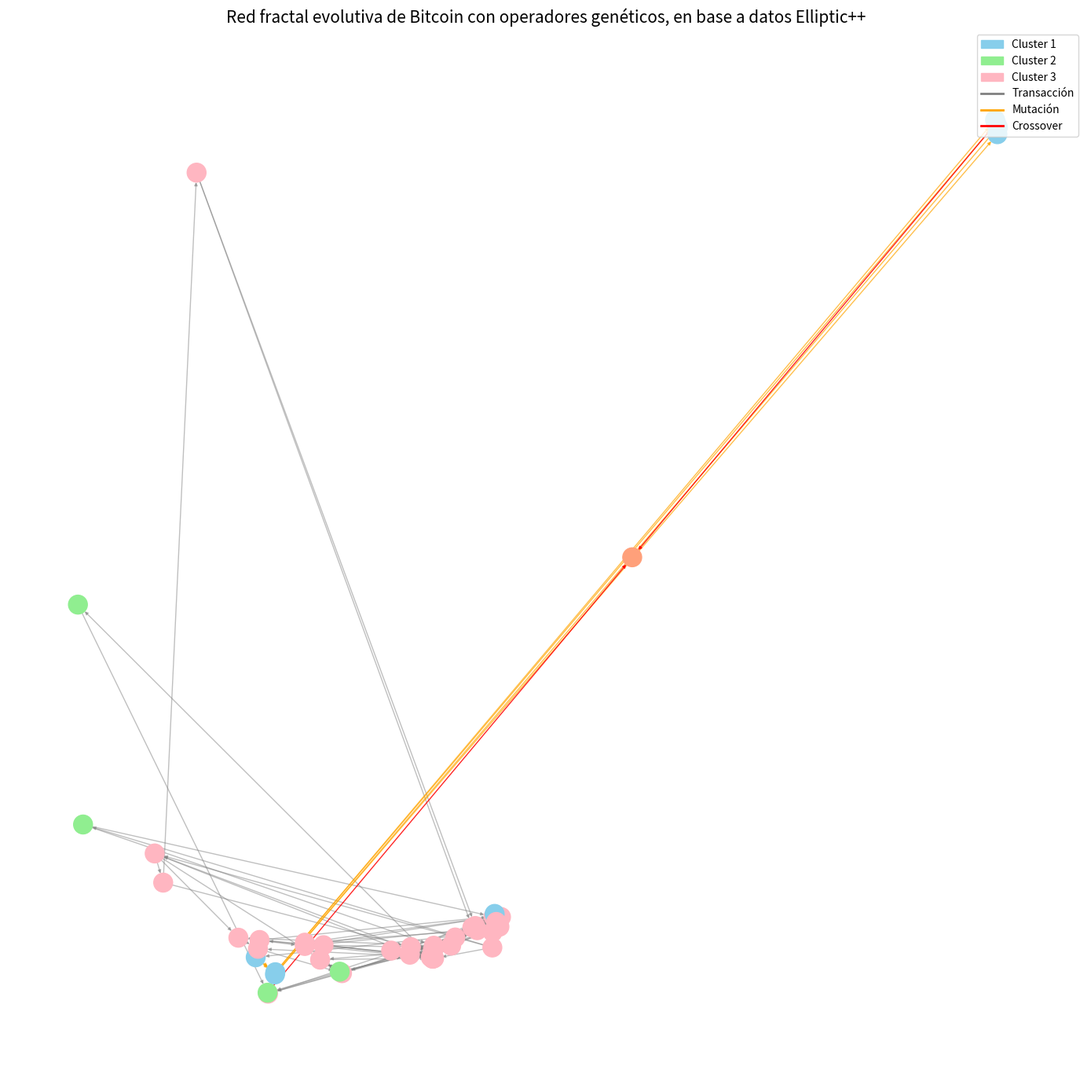

The matplotlib source for this figure:
"""
TPI: Visualización evolutiva de la red de transacciones de Bitcoin mediante algoritmos genéticos y geometría fractal.
"""
import matplotlib.pyplot as plt
import matplotlib.patches as mpatches
import matplotlib.lines as mlines
import networkx as nx
import random
import math
import csv
import os
from typing import Dict, List, Tuple

# ========================= CONFIGURACIÓN =========================

EDGELIST_FILE = "elliptic_txs_edgelist.csv"

# Raíces (clusters) y extracción de subgrafos
NUM_ROOTS = 3
MAX_NODOS_REALES = 100
PROFUNDIDAD_BFS = 4  # Niveles explorados por BFS desde cada raíz

# Layout fractal
ESCALA_VALOR_DISTANCIA = 6.0
APERTURA_BASE = math.pi * 0.8       # apertura angular por nodo
FACTOR_CONTRACCION = 0.5           # cuánto se acorta la distancia por nivel

# Espaciado entre niveles de nodos
ESPACIO_POR_NIVEL = 1.5

# Operadores genéticos por porcentajes (sobre población de nodos)
PORC_MUTACION = 0.09                # ~9% de nodos candidatos sufren mutación
PORC_CROSSOVER = 0.02               # ~2% de hojas participan de crossovers
PROFUNDIDAD_MUTACION = 2            # longitud de la “cadena” mutada
RAMAS_MUTACION = 2                  # número de ramas inmediatas en mutación

# Métodos de selección para elegir nodos que mutan / cruzan: "uniforme" o "ruleta_outdeg"
SELECCION_MUTACION = "ruleta_outdeg"
SELECCION_CROSSOVER = "ruleta_outdeg"


# ========================= UTILIDADES =========================

def cargar_grafo_elliptic(archivo_csv: str) -> nx.DiGraph:
    """
    Carga un grafo dirigido (DiGraph) a partir de un CSV de aristas (origen, destino).
    Si no existe el archivo, genera un grafo aleatorio de prueba con pesos “valor”.
    Elliptic++ no trae montos reales de BTC en estos archivos; el “valor”
    se simula como un peso [0.01, 1.0] útil para layout/visual.
    """
    G = nx.DiGraph()
    if not os.path.exists(archivo_csv):
        print("Archivo CSV no encontrado. Usando grafo aleatorio de prueba.")
        G = nx.gnp_random_graph(50, 0.05, directed=True)
        for u, v in G.edges():
            G[u][v]["tipo"] = "real"
            G[u][v]["valor"] = round(random.uniform(0.01, 1.0), 8)
        return G

    with open(archivo_csv, newline="", encoding="utf-8") as f:
        reader = csv.reader(f)
        next(reader, None)  # cabecera
        for row in reader:
            if len(row) < 2:
                continue
            origen, destino = row[0].strip(), row[1].strip()
            if origen != destino:
                G.add_edge(origen, destino, tipo="real", valor=round(random.uniform(0.01, 1.0), 8))
    return G


def extraer_subgrafo_jerarquico(G: nx.DiGraph, raiz: str, max_nodos: int, profundidad: int) -> nx.DiGraph:
    """
    Extrae un subgrafo “en capas” desde una raíz aplicando BFS (Breadth-First Search).
    ¿Qué es BFS? Es un recorrido por “niveles” en anchura: visita primero todos los
    vecinos a distancia 1 de la raíz, luego todos a distancia 2, y así sucesivamente.
    Se usa para:
      - Obtener un árbol/jerarquía a partir de nodos con alta actividad saliente.
      - Limitar el crecimiento mediante 'max_nodos' y 'profundidad' por rendimiento.
    """
    nodos: List[str] = [raiz]
    niveles = {raiz: 0}
    queue = [raiz]
    while queue and len(nodos) < max_nodos:
        actual = queue.pop(0)
        nivel = niveles[actual]
        if nivel >= profundidad:
            continue
        for vecino in G.successors(actual):
            if vecino not in niveles:
                niveles[vecino] = nivel + 1
                nodos.append(vecino)
                queue.append(vecino)
            if len(nodos) >= max_nodos:
                break
    return G.subgraph(nodos).copy()

def expandir_mutacion(G: nx.DiGraph, nodo: str, profundidad: int, ramas: int, prefijo: str, tipo: str = "mut", cluster: int = None) -> None:
    if profundidad == 0:
        return
    for i in range(ramas):
        nuevo = f"{prefijo}_{profundidad}_{i}_{random.randint(0,999)}"
        G.add_edge(nodo, nuevo, valor=round(random.uniform(0.01, 1.0), 8), tipo=tipo)
        if cluster is not None:
            G.nodes[nuevo]["cluster"] = cluster
        expandir_mutacion(G, nuevo, profundidad - 1, ramas, prefijo, tipo=tipo, cluster=cluster)


def seleccionar_nodos(candidatos: List[str], G: nx.DiGraph, k: int, metodo: str) -> List[str]:
    """Selecciona k candidatos (sin reemplazo) por 'uniforme' o 'ruleta_outdeg'."""
    if not candidatos:
        return []
    k = max(0, min(k, len(candidatos)))
    if metodo == "ruleta_outdeg":
        # Probabilidad proporcional a out-degree+1 (evita ceros)
        pesos = [G.out_degree(n) + 1.0 for n in candidatos]
        total = sum(pesos)
        eligidos = []
        pool = list(zip(candidatos, pesos))
        for _ in range(k):
            if not pool:
                break
            r = random.random() * total
            acum = 0.0
            for i, (n, w) in enumerate(pool):
                acum += w
                if acum >= r:
                    eligidos.append(n)
                    total -= w
                    pool.pop(i)
                    break
        return eligidos
    # uniforme
    return random.sample(candidatos, k)


def agregar_mutaciones(G, porcentaje, profundidad, ramas, metodo_sel, objetivo="out|leaves|all", solo_reales=False):
    """
    Aplica MUTACIONES sobre un % de nodos con salida (candidatos).
    La mutación agrega ramificaciones artificiales tipo 'mut'.
    """
    if objetivo == "out":
        candidatos = [n for n in G.nodes() if G.out_degree(n) > 0]
    elif objetivo == "leaves":
        candidatos = [n for n in G.nodes() if G.out_degree(n) == 0 and G.in_degree(n) > 0]
    else:  # "all"
        candidatos = list(G.nodes())

    if solo_reales:
        # opcional: sólo nodos que tengan al menos una arista real saliente
        candidatos = [n for n in candidatos if any(G[n][v].get("tipo") in (None,"real") for v in G.successors(n))]

    k = max(1, round(len(candidatos) * porcentaje))
    mutados = seleccionar_nodos(candidatos, G, k, metodo_sel)

    for idx, nodo in enumerate(mutados):
        cid = G.nodes[nodo].get("cluster", None)
        expandir_mutacion(G, nodo, profundidad, ramas, f"mut_{idx}", tipo="mut", cluster=cid)


def agregar_crossover(G: nx.DiGraph, pos: Dict[str, Tuple[float, float]], porcentaje: float, metodo_sel: str) -> None:
    """
    CROSSOVER entre clusters: elige pares de hojas de clusters distintos y crea un hijo
    conectado a ambos (recombinación). La cantidad de cruces se determina por porcentaje
    del total de hojas disponibles.
    """
    # Mapear nodos por cluster
    cluster_map: Dict[int, List[str]] = {}
    for n, data in G.nodes(data=True):
        cid = data.get("cluster", None)
        if cid is not None:
            cluster_map.setdefault(cid, []).append(n)

    clusters = list(cluster_map.keys())
    hojas_cluster: Dict[int, List[str]] = {cid: [n for n in cluster_map[cid] if G.out_degree(n) == 0] for cid in clusters}

    total_hojas = sum(len(v) for v in hojas_cluster.values())
    num_cross = max(1, round(total_hojas * porcentaje))

    def elegir_hoja(cid: int) -> str:
        hojas = hojas_cluster[cid]
        if not hojas:
            return None
        if metodo_sel == "ruleta_outdeg":
            # Aquí out-degree es 0; usamos in-degree+1 para variar
            pesos = [G.in_degree(n) + 1.0 for n in hojas]
            total = sum(pesos)
            r = random.random() * total
            acum = 0.0
            for i, (n, w) in enumerate(zip(hojas, pesos)):
                acum += w
                if acum >= r:
                    return n
            return hojas[-1]
        return random.choice(hojas)

    intentos = 0
    realizados = 0
    while realizados < num_cross and intentos < num_cross * 6:
        intentos += 1
        if len(clusters) < 2:
            break
        c1, c2 = random.sample(clusters, 2)
        p1, p2 = elegir_hoja(c1), elegir_hoja(c2)
        if not p1 or not p2:
            continue
        hijo = f"cross_{realizados}_{random.randint(1000,9999)}"
        G.add_node(hijo)
        G.add_edge(p1, hijo, tipo="cross", valor=round(random.uniform(0.01, 1.0), 8))
        G.add_edge(p2, hijo, tipo="cross", valor=round(random.uniform(0.01, 1.0), 8))

        # Posición del hijo entre los padres (si se conoce)
        if p1 in pos and p2 in pos:
            x1, y1 = pos[p1]
            x2, y2 = pos[p2]
            pos[hijo] = ((x1 + x2) / 2 + random.uniform(-0.5, 0.5),
                         (y1 + y2) / 2 + random.uniform(-0.5, 0.5))
        realizados += 1


# ========================= LAYOUT FRACTAL =========================

def generar_layout_fractal_multiple(G: nx.DiGraph, roots: List[str], radio_inicial: float = 5.0, max_nivel: int = 6) -> Dict[str, Tuple[float, float]]:
    """
    Genera posiciones XY “tipo árbol fractal” por raíz (cluster) alrededor de un círculo central.
    """
    pos: Dict[str, Tuple[float, float]] = {}
    R = radio_inicial * 3.0
    step = 2 * math.pi / max(1, len(roots))
    for i, root in enumerate(roots):
        ang = i * step
        pos[root] = (math.cos(ang) * R, math.sin(ang) * R)
        posicionar_fractal(G, root, pos, ang, radio_inicial, 1, max_nivel)
    return pos


def posicionar_fractal(G: nx.DiGraph, nodo: str, pos: Dict[str, Tuple[float, float]], angulo: float, radio: float, nivel: int, max_nivel: int) -> None:
    """
    Posiciona hijos recursivamente en abanico con:
    - apertura angular decreciente con la profundidad (autosimilitud visual)
    - distancia radial proporcional al peso de la arista y a FACTOR_CONTRACCION
    """
    if nivel > max_nivel:
        return
    hijos = list(G.successors(nodo))
    if not hijos:
        return

    hijos = sorted(hijos, key=str)  # orden estable para reproducibilidad visual
    apertura_total = APERTURA_BASE * (FACTOR_CONTRACCION ** (nivel - 1))
    paso = apertura_total / max(1, len(hijos) - 1) if len(hijos) > 1 else 0
    ang_inicial = angulo - apertura_total / 2.0

    for i, h in enumerate(hijos):
        a = ang_inicial + i * paso
        valor = G[nodo][h].get("valor", 0.5)
        distancia = radio * (0.5 + valor) * ESCALA_VALOR_DISTANCIA + nivel * ESPACIO_POR_NIVEL
        x = pos[nodo][0] + math.cos(a) * distancia + (random.uniform(-1, 1))
        y = pos[nodo][1] + math.sin(a) * distancia + (random.uniform(-1, 1))
        pos[h] = (x, y)
        posicionar_fractal(G, h, pos, a, radio * FACTOR_CONTRACCION, nivel + 1, max_nivel)


# ========================= PIPELINE PRINCIPAL =========================

def main():
    """
    Pipeline principal:
      1) Carga/crea grafo de transacciones (población = todos los nodos).
      2) Selecciona raíces por mayor out-degree (clusters).
      3) Extrae subgrafos vía BFS (jerarquía). Cada nodo es un individuo.
      4) Refuerza autosimilitud del árbol en cada cluster (estructura fractal clara).
      5) Aplica mutaciones (% de nodos) y crossovers (% de hojas entre clusters).
      6) Calcula layout fractal y dibuja.
    """
    G_total = cargar_grafo_elliptic(EDGELIST_FILE)

    # Raíces: mayores emisores (out-degree)
    roots = [n for n, d in sorted(G_total.out_degree(), key=lambda x: x[1], reverse=True)[:NUM_ROOTS]]

    # Construir subgrafo compuesto por clusters
    subG = nx.DiGraph()
    for cid, root in enumerate(roots):
        sub = extraer_subgrafo_jerarquico(G_total, root, max_nodos=MAX_NODOS_REALES, profundidad=PROFUNDIDAD_BFS)
        for n in sub.nodes():
            sub.nodes[n]["cluster"] = cid
        subG = nx.compose(subG, sub)


    # Operadores genéticos con porcentajes
    agregar_mutaciones(subG, PORC_MUTACION, PROFUNDIDAD_MUTACION, RAMAS_MUTACION, metodo_sel=SELECCION_MUTACION, objetivo="leaves") 

    # Layout antes del crossover (para posicionar los hijos “entre” padres)
    pos = generar_layout_fractal_multiple(subG, roots, radio_inicial=3.0)

    # Crossover
    agregar_crossover(subG, pos, PORC_CROSSOVER, metodo_sel=SELECCION_CROSSOVER)

    # --------------------------------------- Visualización ---------------------------------------
    colores = ["skyblue", "lightgreen", "lightpink", "lightsalmon"]
    node_colors = [colores[subG.nodes[n].get("cluster", -1) % len(colores)] for n in subG.nodes()]

    edges_real = [e for e in subG.edges() if subG.edges[e].get("tipo") == "real"]
    edges_mut = [e for e in subG.edges() if subG.edges[e].get("tipo") == "mut"]
    edges_cross = [e for e in subG.edges() if subG.edges[e].get("tipo") == "cross"]

    plt.figure(figsize=(14, 14))
    nx.draw_networkx_nodes(subG, pos, node_color=node_colors, node_size=300)
    nx.draw_networkx_edges(subG, pos, edgelist=edges_real, edge_color="gray", arrowsize=6, alpha=0.5)
    nx.draw_networkx_edges(subG, pos, edgelist=edges_mut, edge_color="orange", arrowsize=6, alpha=0.7)
    nx.draw_networkx_edges(subG, pos, edgelist=edges_cross, edge_color="red", arrowsize=6, alpha=0.85)

    patches = [
        mpatches.Patch(color="skyblue", label="Cluster 1"),
        mpatches.Patch(color="lightgreen", label="Cluster 2"),
        mpatches.Patch(color="lightpink", label="Cluster 3"),
    ]
    lines = [
        mlines.Line2D([], [], color="gray", label="Transacción", linewidth=2),
        mlines.Line2D([], [], color="orange", label="Mutación", linewidth=2),
        mlines.Line2D([], [], color="red", label="Crossover", linewidth=2),
    ]
    plt.legend(handles=patches + lines, loc="upper right", fontsize=10, frameon=True)
    plt.title("Red fractal evolutiva de Bitcoin con operadores genéticos, en base a datos Elliptic++", fontsize=15)
    plt.axis("off")
    plt.tight_layout()

    plt.savefig("red_fractal_evolutiva.png", dpi=220, bbox_inches="tight")
    plt.close()
    print("Imagen guardada en red_fractal_evolutiva.png")


if __name__ == "__main__":
    main()
